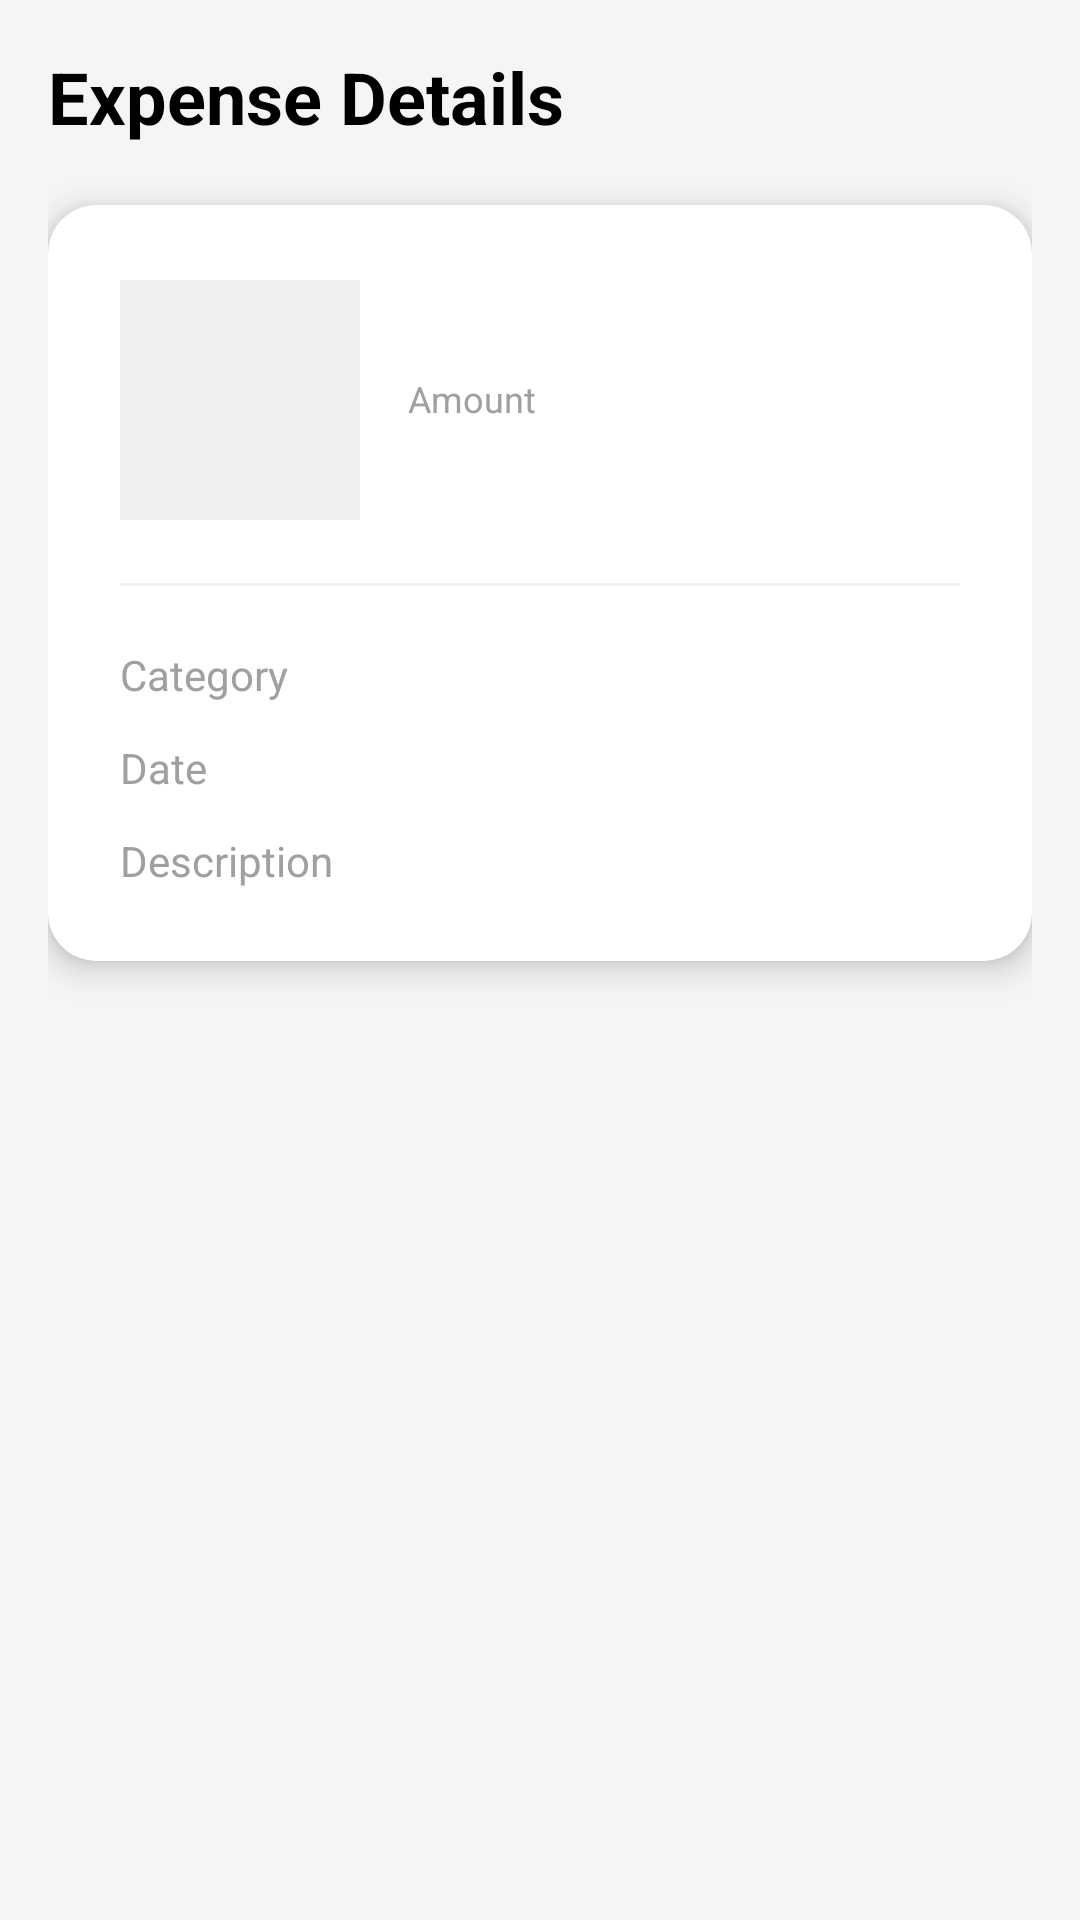

Produce the Android XML layout that renders to this screen, including the resource entries it uses.
<!-- AndroidManifest.xml: application theme Theme.ExpenseTracker -->
<!-- res/layout/activity_detail.xml -->
<?xml version="1.0" encoding="utf-8"?>
<LinearLayout xmlns:android="http://schemas.android.com/apk/res/android"
    xmlns:app="http://schemas.android.com/apk/res-auto"
    android:layout_width="match_parent"
    android:layout_height="match_parent"
    android:background="#F5F5F5"
    android:orientation="vertical"
    android:padding="16dp">

        <TextView
            android:layout_width="match_parent"
            android:layout_height="wrap_content"
            android:text="Expense Details"
            android:textSize="24sp"
            android:textStyle="bold"
            android:textColor="#000000"
            android:layout_marginBottom="20dp" />

        <androidx.cardview.widget.CardView
            android:layout_width="match_parent"
            android:layout_height="wrap_content"
            app:cardCornerRadius="16dp"
            app:cardElevation="6dp"
            app:cardBackgroundColor="#FFFFFF">

            <LinearLayout
                android:layout_width="match_parent"
                android:layout_height="wrap_content"
                android:orientation="vertical"
                android:padding="24dp">


                <LinearLayout
                    android:layout_width="match_parent"
                    android:layout_height="wrap_content"
                    android:orientation="horizontal"
                    android:gravity="center_vertical"
                    android:layout_marginBottom="20dp">

                    <ImageView
                        android:id="@+id/receipt"
                        android:layout_width="80dp"
                        android:layout_height="80dp"
                        android:layout_marginEnd="16dp"
                        android:scaleType="centerCrop"
                        android:background="#F0F0F0"
                        android:contentDescription="Receipt image" />

                    <LinearLayout
                        android:layout_width="0dp"
                        android:layout_height="wrap_content"
                        android:layout_weight="1"
                        android:orientation="vertical"
                        android:gravity="center_vertical">

                        <TextView
                            android:id="@+id/reasonText"
                            android:layout_width="match_parent"
                            android:layout_height="wrap_content"
                            android:textSize="18sp"
                            android:textStyle="bold"
                            android:textColor="#000000"
                            android:layout_marginBottom="8dp"
                            android:maxLines="2"
                            android:ellipsize="end" />

                        <TextView
                            android:layout_width="match_parent"
                            android:layout_height="wrap_content"
                            android:text="Amount"
                            android:textSize="12sp"
                            android:textColor="#A0A0A0"
                            android:layout_marginBottom="4dp" />

                        <TextView
                            android:id="@+id/amountText"
                            android:layout_width="match_parent"
                            android:layout_height="wrap_content"
                            android:textSize="22sp"
                            android:textStyle="bold"
                            android:textColor="#2196F3" />
                    </LinearLayout>
                </LinearLayout>

                <View
                    android:layout_width="match_parent"
                    android:layout_height="1dp"
                    android:background="#EFEFEF"
                    android:layout_marginBottom="20dp" />

                <LinearLayout
                    android:layout_width="match_parent"
                    android:layout_height="wrap_content"
                    android:orientation="vertical">

                    
                    <LinearLayout
                        android:layout_width="match_parent"
                        android:layout_height="wrap_content"
                        android:orientation="horizontal"
                        android:layout_marginBottom="12dp">

                        <TextView
                            android:layout_width="0dp"
                            android:layout_height="wrap_content"
                            android:layout_weight="1"
                            android:text="Category"
                            android:textSize="14sp"
                            android:textColor="#A0A0A0" />

                        <TextView
                            android:id="@+id/categoryDetailText"
                            android:layout_width="wrap_content"
                            android:layout_height="wrap_content"
                            android:textSize="14sp"
                            android:textStyle="bold"
                            android:textColor="#000000" />
                    </LinearLayout>

                    
                    <LinearLayout
                        android:layout_width="match_parent"
                        android:layout_height="wrap_content"
                        android:orientation="horizontal"
                        android:layout_marginBottom="12dp">

                        <TextView
                            android:layout_width="0dp"
                            android:layout_height="wrap_content"
                            android:layout_weight="1"
                            android:text="Date"
                            android:textSize="14sp"
                            android:textColor="#A0A0A0" />

                        <TextView
                            android:id="@+id/dateDetailText"
                            android:layout_width="wrap_content"
                            android:layout_height="wrap_content"
                            android:textSize="14sp"
                            android:textStyle="bold"
                            android:textColor="#000000" />
                    </LinearLayout>

                    
                    <LinearLayout
                        android:layout_width="match_parent"
                        android:layout_height="wrap_content"
                        android:orientation="horizontal">

                        <TextView
                            android:layout_width="0dp"
                            android:layout_height="wrap_content"
                            android:layout_weight="1"
                            android:text="Description"
                            android:textSize="14sp"
                            android:textColor="#A0A0A0" />

                        <TextView
                            android:id="@+id/descriptionDetailText"
                            android:layout_width="wrap_content"
                            android:layout_height="wrap_content"
                            android:textSize="14sp"
                            android:textStyle="bold"
                            android:textColor="#000000" />
                    </LinearLayout>
                </LinearLayout>

            </LinearLayout>

        </androidx.cardview.widget.CardView>

</LinearLayout>
<!-- resources referenced by this layout -->
<resources>
  <style name="Theme.ExpenseTracker" parent="Theme.Material3.DayNight.NoActionBar" />
</resources>
